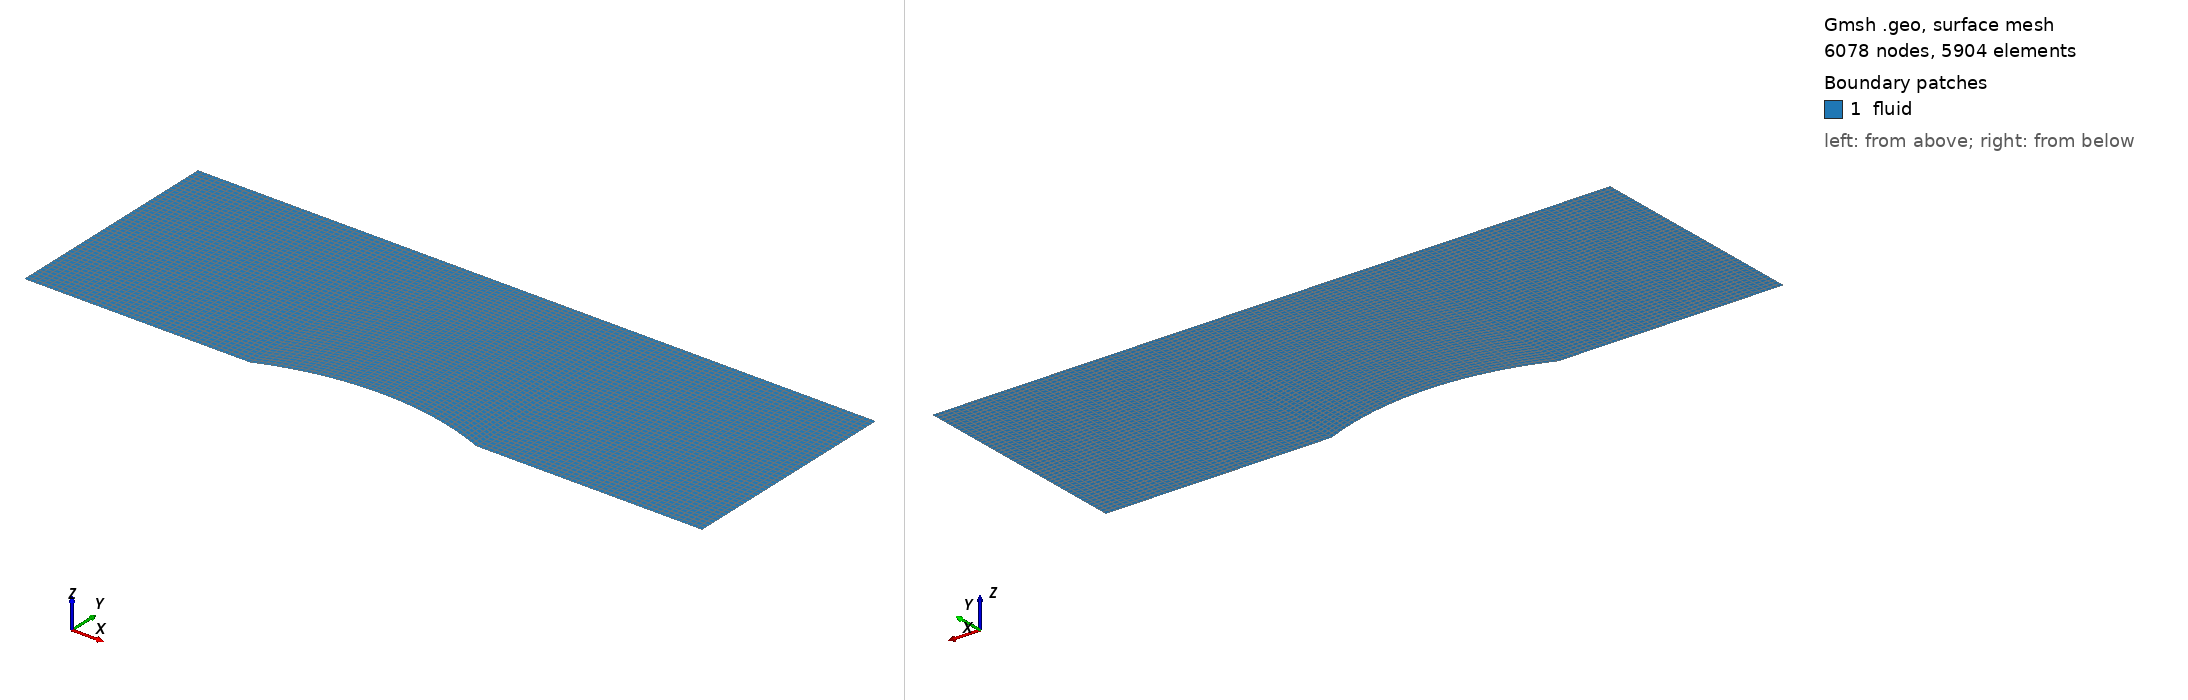

Gmsh geometry script, surface-meshed: 6078 nodes, 5904 surface elements. Boundary patches (legend numbers): 1 fluid. Left view from above one corner, right view from below the opposite corner. Legend entries are the model's physical surfaces. The drawing asked Gmsh for element sizes between 1% and 20% of the model's largest extent; the script's own settings can give other sizes.

=== bump_2d.geo (drawn) ===
// 2D 版 bump (node-centered 検証用)。bump.geo の Extrude を除き、
// 2D 平面メッシュ + Physical Curve 境界 (inlet/top/bottom/outlet) を定義する。
// 構造化 quad (Transfinite + Recombine)。物理 ID は bcondConfig (loM/hiM) に一致:
//   1:inlet  2:top  3:bottom  4:outlet  (3D の front/back symmetry physID5 は 2D では無し)
Geometry.LineNumbers = 1;
Mesh.ScalingFactor = 1.0;

lc=0.1;
nx=129; ny=49;

Point(1) = {0  ,0.0,0,lc};
Point(2) = {1.0,0.0,0,lc};
Point(3) = {1.5,0.1,0,lc};
Point(4) = {2.0,0.0,0,lc};
Point(5) = {3.0,0.0,0,lc};
Point(6) = {3.0,1.0,0,lc};
Point(7) = {2.0,1.0,0,lc};
Point(8) = {1.0,1.0,0,lc};
Point(9) = {0.0,1.0,0,lc};

Line(1) = {1,2}; Transfinite Line {1} = (nx-1)/3;
Point(10) = {1.5,-1.2,0,lc};
Circle(2) = {2, 10, 4}; Transfinite Line {2} = (nx-1)/3;
Line(3) = {4,5}; Transfinite Line {3} = (nx-1)/3;
Line(4) = {5,6}; Transfinite Line {4} = ny;
Line(5) = {6,7}; Transfinite Line {5} = (nx-1)/3;
Line(6) = {7,8}; Transfinite Line {6} = (nx-1)/3;
Line(7) = {8,9}; Transfinite Line {7} = (nx-1)/3;
Line(8) = {9,1}; Transfinite Line {8} = ny;

Line(9) = {2,8} ; Transfinite Line {9} = ny;
Line(10) = {4,7}; Transfinite Line {10} = ny;

Line Loop(1) = {1,9,7,8};
Line Loop(2) = {2,10,6,-9};
Line Loop(3) = {3,4,5,-10};

Plane Surface(1) = {1}; Transfinite Surface {1}; Recombine Surface(1);
Plane Surface(2) = {2}; Transfinite Surface {2}; Recombine Surface(2);
Plane Surface(3) = {3}; Transfinite Surface {3}; Recombine Surface(3);

// 2D 境界 (Physical Curve)
Physical Curve("inlet", 1)  = {8};        // x=0 左端
Physical Curve("top", 2)    = {5,6,7};    // y=1 上壁
Physical Curve("bottom", 3) = {1,2,3};    // y=0 下壁 (bump 含む)
Physical Curve("outlet", 4) = {4};        // x=3 右端
Physical Surface("fluid", 6) = {1,2,3};
